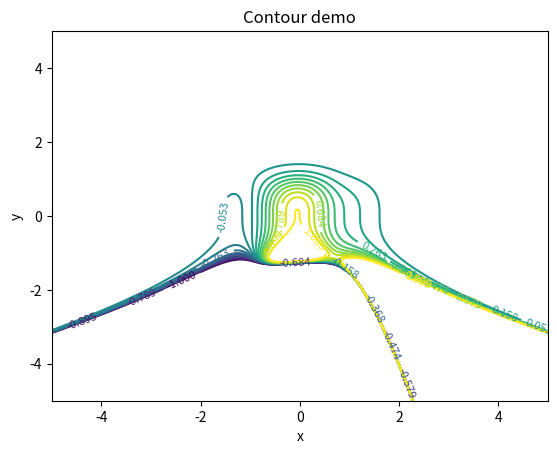

Python code for this plot:
import numpy as np
import matplotlib.pyplot as plt

x = np.linspace(-5, 5, 500)
y = np.linspace(-5, 5, 500)
X, Y = np.meshgrid(x, y)

Z = (1 - (1/5)*X + X**5 + (1/2)*Y**3) * (1 / (2 ** (3*X**2 + 2*Y**3)))

levels = np.linspace(-1, 1, 20)
cs = plt.contour(X, Y, Z, levels=levels)
plt.clabel(cs, inline=True, fontsize=8)

plt.xlim(-5, 5)
plt.ylim(-5, 5)

plt.xlabel("x")
plt.ylabel("y")
plt.title("Contour demo")

plt.show()